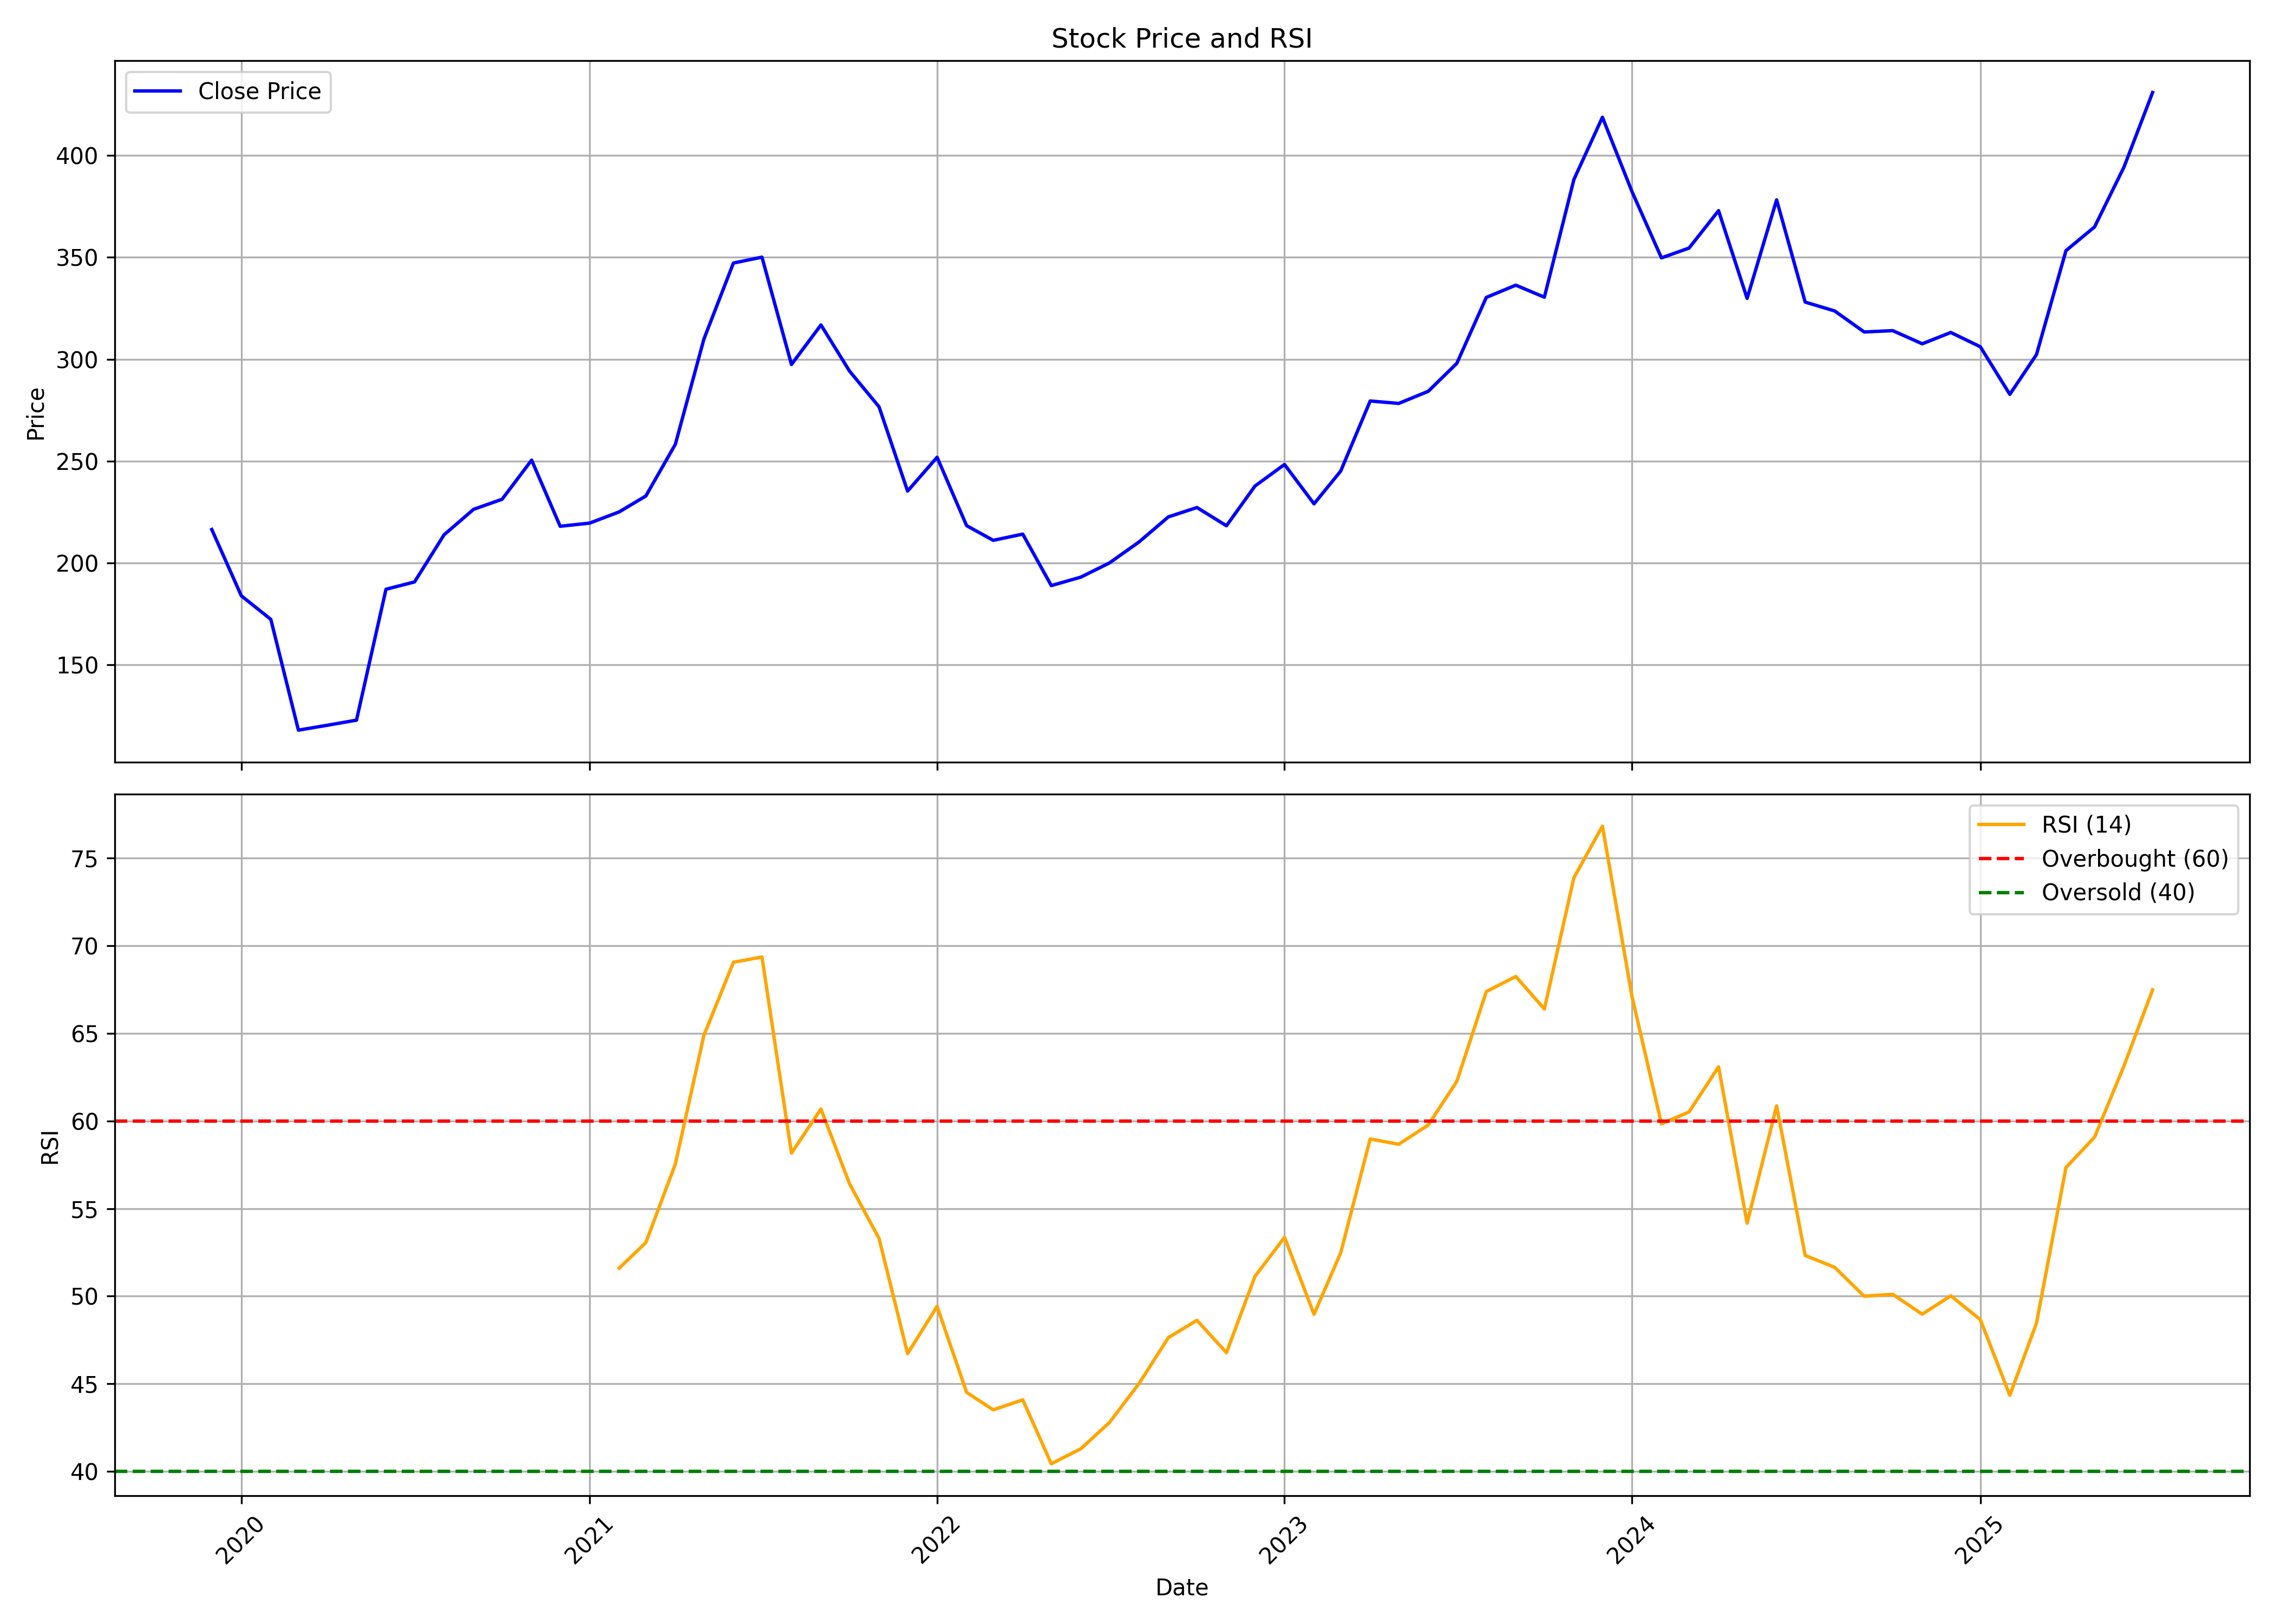

The table this chart was drawn from, first rows:
, date, symbol, open, high, low, close, volume, rsi
0, 2019-12-01, CSBBANK, 275.0, 313.5, 215.1, 216.4, 74698353, 
1, 2020-01-01, CSBBANK, 215.0, 218.8, 181.0, 183.9, 14686577, 
2, 2020-02-01, CSBBANK, 183.8, 198.5, 160.1, 172.4, 6885280, 
3, 2020-03-01, CSBBANK, 175.0, 177.1, 95.6, 118.1, 3995823, 
4, 2020-04-01, CSBBANK, 115.0, 128.8, 107.1, 120.5, 3450830, 
5, 2020-05-01, CSBBANK, 120.5, 126.3, 110.6, 122.9, 2817171, 
6, 2020-06-01, CSBBANK, 123.8, 195.2, 123.1, 187.1, 9072852, 
7, 2020-07-01, CSBBANK, 187.5, 204.0, 172.6, 190.8, 5753260, 
8, 2020-08-01, CSBBANK, 189.0, 245.4, 186.4, 213.9, 9431291, 
9, 2020-09-01, CSBBANK, 214.0, 245.0, 203.9, 226.4, 3708888, 
10, 2020-10-01, CSBBANK, 229.9, 249.9, 221.6, 231.3, 4151963, 
11, 2020-11-01, CSBBANK, 233.0, 268.4, 227.6, 250.5, 4257237, 
12, 2020-12-01, CSBBANK, 242.4, 249.9, 193.2, 218.1, 11662752, 
13, 2021-01-01, CSBBANK, 218.9, 243.7, 213.8, 219.6, 11392827, 
14, 2021-02-01, CSBBANK, 219.5, 234.5, 215.1, 225.1, 4347021, 51.6
15, 2021-03-01, CSBBANK, 227.0, 280.0, 224.0, 232.9, 14341645, 53.06
16, 2021-04-01, CSBBANK, 234.2, 269.7, 233.0, 258.2, 6042189, 57.54
17, 2021-05-01, CSBBANK, 259.0, 346.2, 245.8, 309.9, 27657072, 64.88
18, 2021-06-01, CSBBANK, 310.8, 361.0, 303.5, 347.1, 11832174, 69.05
19, 2021-07-01, CSBBANK, 347.2, 374.0, 274.4, 350, 12006169, 69.35
20, 2021-08-01, CSBBANK, 354.2, 354.2, 293.0, 297.4, 4392495, 58.17
21, 2021-09-01, CSBBANK, 299.9, 329.9, 293.6, 316.8, 6385111, 60.68
22, 2021-10-01, CSBBANK, 321.9, 336.9, 288.5, 294.1, 9454818, 56.41
23, 2021-11-01, CSBBANK, 295.0, 305.0, 266.0, 276.6, 2601033, 53.3
24, 2021-12-01, CSBBANK, 279.9, 281.5, 220.0, 235.3, 2602566, 46.72
25, 2022-01-01, CSBBANK, 233.1, 268.0, 233.1, 251.9, 9892218, 49.42
26, 2022-02-01, CSBBANK, 254.9, 264.4, 208.4, 218.4, 4650789, 44.52
27, 2022-03-01, CSBBANK, 218.4, 226.8, 201.0, 211.1, 7207990, 43.52
28, 2022-04-01, CSBBANK, 213.8, 228.9, 211.0, 214.2, 5602875, 44.09
29, 2022-05-01, CSBBANK, 210.0, 235.0, 182.0, 188.9, 7115563, 40.44
30, 2022-06-01, CSBBANK, 189.9, 200.0, 178.0, 193.1, 4117844, 41.3
31, 2022-07-01, CSBBANK, 194.5, 220.0, 187.6, 200.1, 5408976, 42.79
32, 2022-08-01, CSBBANK, 202.4, 214.9, 198.0, 210.3, 4892892, 45.01
33, 2022-09-01, CSBBANK, 205.4, 245.6, 205.4, 222.6, 11063385, 47.64
34, 2022-10-01, CSBBANK, 230.0, 257.0, 223.6, 227.2, 15542990, 48.63
35, 2022-11-01, CSBBANK, 228.4, 233.4, 214.9, 218.3, 5470596, 46.78
36, 2022-12-01, CSBBANK, 218.8, 275.1, 218.1, 237.8, 18620040, 51.14
37, 2023-01-01, CSBBANK, 237.9, 264.2, 235.1, 248.4, 18060336, 53.36
38, 2023-02-01, CSBBANK, 252.0, 256.9, 222.1, 229.1, 4644372, 48.97
39, 2023-03-01, CSBBANK, 230.2, 254.2, 218.1, 245.1, 9786265, 52.47
40, 2023-04-01, CSBBANK, 255.9, 297.7, 250.2, 279.5, 14130507, 58.97
41, 2023-05-01, CSBBANK, 279.5, 295.5, 274.1, 278.3, 6587964, 58.67
42, 2023-06-01, CSBBANK, 277.0, 286.1, 263.1, 284.2, 5195330, 59.77
43, 2023-07-01, CSBBANK, 288.0, 301.4, 282.5, 298, 11155797, 62.25
44, 2023-08-01, CSBBANK, 299.8, 336.0, 283.5, 330.3, 12459230, 67.38
45, 2023-09-01, CSBBANK, 330.0, 346.7, 316.1, 336.3, 9303065, 68.24
46, 2023-10-01, CSBBANK, 336.3, 373.6, 311.7, 330.4, 10606124, 66.39
47, 2023-11-01, CSBBANK, 329, 398.1, 314.8, 388.1, 9519868, 73.87
48, 2023-12-01, CSBBANK, 395.0, 422.2, 382.0, 418.6, 7026770, 76.82
49, 2024-01-01, CSBBANK, 418.6, 422.0, 365.1, 382.2, 6696855, 67.11
50, 2024-02-01, CSBBANK, 382.2, 396.9, 346, 349.7, 4869378, 59.83
51, 2024-03-01, CSBBANK, 350.1, 384.6, 330.3, 354.5, 6751595, 60.51
52, 2024-04-01, CSBBANK, 357.0, 419.4, 355.5, 372.9, 11421967, 63.09
53, 2024-05-01, CSBBANK, 372.9, 376.8, 324.2, 329.8, 6035054, 54.17
54, 2024-06-01, CSBBANK, 340.0, 386.0, 318.0, 378.1, 9760112, 60.86
55, 2024-07-01, CSBBANK, 378.1, 403.2, 327.1, 328.0, 12456352, 52.33
56, 2024-08-01, CSBBANK, 330, 339.0, 314.3, 323.6, 5421700, 51.65
57, 2024-09-01, CSBBANK, 323.6, 335, 305.8, 313.4, 6682892, 50
58, 2024-10-01, CSBBANK, 314, 321.5, 292, 314.0, 5851893, 50.11
59, 2024-11-01, CSBBANK, 314.0, 322.9, 297, 307.5, 2492394, 48.98
... 8 more rows
